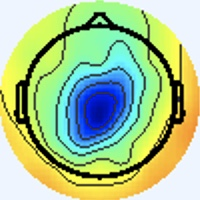

Source data for this figure (header and first rows):
[238 245 255], [238 245 255], [238 245 255], [238 245 255], [238 245 255], [238 245 255], [238 245 255], [238 245 255], [238 245 255], [238 245 255], [238 245 255], [238 245 255], [238 245 255], [238 245 255], [238 245 255], [238 245 255], [238 245 255], [238 245 255], [238 245 255], [238 245 255], [238 245 255], [238 245 255], [238 245 255], [238 245 255]
[238 245 255], [238 245 255], [238 245 255], [238 245 255], [238 245 255], [238 245 255], [238 245 255], [238 245 255], [238 245 255], [238 245 255], [238 245 255], [238 245 255], [238 245 255], [238 245 255], [238 245 255], [238 245 255], [238 245 255], [238 245 255], [238 245 255], [238 245 255], [238 245 255], [238 245 255], [238 245 255], [238 245 255]
[238 245 255], [238 245 255], [238 245 255], [238 245 255], [238 245 255], [238 245 255], [238 245 255], [238 245 255], [238 245 255], [238 245 255], [238 245 255], [238 245 255], [238 245 255], [238 245 255], [238 245 255], [238 245 255], [238 245 255], [238 245 255], [238 245 255], [238 245 255], [238 245 255], [238 245 255], [238 245 255], [238 245 255]
[238 245 255], [238 245 255], [238 245 255], [238 245 255], [238 245 255], [238 245 255], [238 245 255], [238 245 255], [238 245 255], [238 245 255], [238 245 255], [238 245 255], [238 245 255], [238 245 255], [238 245 255], [238 245 255], [238 245 255], [238 245 255], [238 245 255], [238 245 255], [238 245 255], [238 245 255], [238 245 255], [238 245 255]
[238 245 255], [238 245 255], [238 245 255], [238 245 255], [238 245 255], [238 245 255], [238 245 255], [238 245 255], [238 245 255], [238 245 255], [238 245 255], [238 245 255], [238 245 255], [238 245 255], [238 245 255], [238 245 255], [238 245 255], [238 245 255], [238 245 255], [238 245 255], [238 245 255], [238 245 255], [238 245 255], [238 245 255]
[238 245 255], [238 245 255], [238 245 255], [238 245 255], [238 245 255], [238 245 255], [238 245 255], [238 245 255], [238 245 255], [238 245 255], [238 245 255], [238 245 255], [238 245 255], [238 245 255], [238 245 255], [238 245 255], [238 245 255], [238 245 255], [238 245 255], [238 245 255], [238 245 255], [238 245 255], [238 245 255], [238 245 255]
[238 245 255], [238 245 255], [238 245 255], [238 245 255], [238 245 255], [238 245 255], [238 245 255], [238 245 255], [238 245 255], [238 245 255], [238 245 255], [238 245 255], [238 245 255], [238 245 255], [238 245 255], [238 245 255], [238 245 255], [238 245 255], [238 245 255], [238 245 255], [238 245 255], [238 245 255], [238 245 255], [238 245 255]
[238 245 255], [238 245 255], [238 245 255], [238 245 255], [238 245 255], [238 245 255], [238 245 255], [238 245 255], [238 245 255], [238 245 255], [238 245 255], [238 245 255], [238 245 255], [238 245 255], [238 245 255], [238 245 255], [238 245 255], [238 245 255], [238 245 255], [238 245 255], [238 245 255], [238 245 255], [238 245 255], [238 245 255]
[238 245 255], [238 245 255], [238 245 255], [238 245 255], [238 245 255], [238 245 255], [238 245 255], [238 245 255], [238 245 255], [238 245 255], [238 245 255], [238 245 255], [238 245 255], [238 245 255], [238 245 255], [238 245 255], [238 245 255], [238 245 255], [238 245 255], [238 245 255], [238 245 255], [238 245 255], [238 245 255], [238 245 255]
[238 245 255], [238 245 255], [238 245 255], [238 245 255], [238 245 255], [238 245 255], [238 245 255], [238 245 255], [238 245 255], [238 245 255], [238 245 255], [238 245 255], [238 245 255], [238 245 255], [238 245 255], [238 245 255], [238 245 255], [238 245 255], [238 245 255], [238 245 255], [238 245 255], [238 245 255], [238 245 255], [238 245 255]
[238 245 255], [238 245 255], [238 245 255], [238 245 255], [238 245 255], [238 245 255], [238 245 255], [238 245 255], [238 245 255], [238 245 255], [238 245 255], [238 245 255], [238 245 255], [238 245 255], [238 245 255], [238 245 255], [238 245 255], [238 245 255], [238 245 255], [238 245 255], [238 245 255], [238 245 255], [238 245 255], [238 245 255]
[238 245 255], [238 245 255], [238 245 255], [238 245 255], [238 245 255], [238 245 255], [238 245 255], [238 245 255], [238 245 255], [238 245 255], [238 245 255], [238 245 255], [238 245 255], [238 245 255], [238 245 255], [238 245 255], [238 245 255], [238 245 255], [238 245 255], [238 245 255], [238 245 255], [238 245 255], [238 245 255], [238 245 255]
[238 245 255], [238 245 255], [238 245 255], [238 245 255], [238 245 255], [238 245 255], [238 245 255], [238 245 255], [238 245 255], [238 245 255], [238 245 255], [238 245 255], [238 245 255], [238 245 255], [238 245 255], [238 245 255], [238 245 255], [238 245 255], [238 245 255], [238 245 255], [238 245 255], [238 245 255], [238 245 255], [238 245 255]
[238 245 255], [238 245 255], [238 245 255], [238 245 255], [238 245 255], [238 245 255], [238 245 255], [238 245 255], [238 245 255], [238 245 255], [238 245 255], [238 245 255], [238 245 255], [238 245 255], [238 245 255], [238 245 255], [238 245 255], [238 245 255], [238 245 255], [238 245 255], [238 245 255], [238 245 255], [238 245 255], [238 245 255]
[238 245 255], [238 245 255], [238 245 255], [238 245 255], [238 245 255], [238 245 255], [238 245 255], [238 245 255], [238 245 255], [238 245 255], [238 245 255], [238 245 255], [238 245 255], [238 245 255], [238 245 255], [238 245 255], [238 245 255], [238 245 255], [238 245 255], [238 245 255], [238 245 255], [238 245 255], [238 245 255], [238 245 255]
[238 245 255], [238 245 255], [238 245 255], [238 245 255], [238 245 255], [238 245 255], [238 245 255], [238 245 255], [238 245 255], [238 245 255], [238 245 255], [238 245 255], [238 245 255], [238 245 255], [238 245 255], [238 245 255], [238 245 255], [238 245 255], [238 245 255], [238 245 255], [238 245 255], [238 245 255], [238 244 255], [238 244 255]
[238 245 255], [238 245 255], [238 245 255], [238 245 255], [238 245 255], [238 245 255], [238 245 255], [238 245 255], [238 245 255], [238 245 255], [238 245 255], [238 245 255], [238 245 255], [238 245 255], [238 245 255], [238 245 255], [238 245 253], [238 245 253], [238 245 255], [238 244 255], [238 244 255], [238 244 255], [238 244 255], [238 244 255]
[238 245 255], [238 245 255], [238 245 255], [238 245 255], [238 245 255], [238 245 255], [238 245 255], [238 245 255], [238 245 255], [238 245 255], [238 245 255], [238 245 255], [238 245 255], [238 245 255], [238 245 255], [238 245 255], [238 245 253], [238 245 253], [238 245 255], [238 245 255], [238 244 255], [238 244 255], [238 244 255], [238 244 255]
[238 245 255], [238 245 255], [238 245 255], [238 245 255], [238 245 255], [238 245 255], [238 245 255], [238 245 255], [238 245 255], [238 245 255], [238 245 255], [238 245 255], [238 245 255], [238 245 255], [238 245 255], [238 245 255], [238 245 255], [238 245 255], [238 245 253], [238 245 253], [238 245 255], [238 244 255], [238 244 255], [238 244 255]
[238 245 255], [238 245 255], [238 245 255], [238 245 255], [238 245 255], [238 245 255], [238 245 255], [238 245 255], [238 245 255], [238 245 255], [238 245 255], [238 245 255], [238 245 255], [238 245 255], [238 245 255], [238 245 255], [238 244 255], [238 245 255], [238 245 253], [238 245 253], [238 245 255], [238 245 255], [238 245 255], [238 245 255]
[238 245 255], [238 245 255], [238 245 255], [238 245 255], [238 245 255], [238 245 255], [238 245 255], [238 245 255], [238 245 255], [238 245 255], [238 245 255], [238 245 255], [238 245 255], [238 245 255], [238 245 255], [238 245 255], [238 245 255], [238 245 255], [238 245 255], [238 245 255], [238 245 255], [238 245 253], [238 245 253], [238 245 255]
[238 245 255], [238 245 255], [238 245 255], [238 245 255], [238 245 255], [238 245 255], [238 245 255], [238 245 255], [238 245 255], [238 245 255], [238 245 255], [238 245 255], [238 245 255], [238 245 255], [238 245 255], [238 245 255], [238 245 255], [238 244 255], [238 244 255], [238 245 255], [238 245 253], [238 245 253], [238 245 251], [238 245 253]
[238 245 255], [238 245 255], [238 245 255], [238 245 255], [238 245 255], [238 245 255], [238 245 255], [238 245 255], [238 245 255], [238 245 255], [238 245 255], [238 245 255], [238 245 255], [238 245 255], [238 245 255], [238 245 255], [238 244 255], [238 244 255], [238 244 255], [238 245 255], [238 245 253], [238 245 251], [238 246 249], [238 246 249]
[238 245 255], [238 245 255], [238 245 255], [238 245 255], [238 245 255], [238 245 255], [238 245 255], [238 245 255], [238 245 255], [238 245 255], [238 245 255], [238 245 255], [238 245 255], [238 245 255], [238 245 255], [238 245 255], [238 244 255], [238 244 255], [238 245 255], [238 245 255], [238 245 255], [238 245 253], [238 246 249], [238 246 249]
[238 245 255], [238 245 255], [238 245 255], [238 245 255], [238 245 255], [238 245 255], [238 245 255], [238 245 255], [238 245 255], [238 245 255], [238 245 255], [238 245 255], [238 245 255], [238 245 255], [238 245 255], [238 245 255], [238 245 255], [238 245 255], [238 245 253], [238 245 255], [238 244 255], [238 245 255], [238 245 251], [238 245 251]
[238 245 255], [238 245 255], [238 245 255], [238 245 255], [238 245 255], [238 245 255], [238 245 255], [238 245 255], [238 245 255], [238 245 255], [238 245 255], [238 245 255], [238 245 255], [238 245 255], [238 245 255], [238 245 255], [238 245 253], [238 245 253], [238 245 255], [238 245 255], [238 244 255], [238 245 255], [238 245 255], [238 245 253]
[238 245 255], [238 245 255], [238 245 255], [238 245 255], [238 245 255], [238 245 255], [238 245 255], [238 245 255], [238 245 255], [238 245 255], [238 245 255], [238 245 255], [238 245 255], [238 245 255], [238 245 255], [238 245 253], [238 245 251], [238 245 253], [238 244 255], [238 244 255], [238 245 255], [238 245 253], [238 244 255], [238 244 255]
[238 245 255], [238 245 255], [238 245 255], [238 245 255], [238 245 255], [238 245 255], [238 245 255], [238 245 255], [238 245 255], [238 245 255], [238 245 255], [238 245 255], [238 245 255], [238 245 255], [238 245 255], [238 245 253], [238 245 253], [238 245 253], [238 244 255], [238 244 255], [238 245 253], [238 245 251], [238 244 255], [238 244 255]
[238 245 255], [238 245 255], [238 245 255], [238 245 255], [238 245 255], [238 245 255], [238 245 255], [238 245 255], [238 245 255], [238 245 255], [238 245 255], [238 245 255], [238 245 255], [238 245 255], [238 245 255], [238 245 255], [238 245 255], [238 245 255], [238 244 255], [238 245 255], [238 245 251], [238 246 249], [238 245 255], [238 245 255]
[238 245 255], [238 245 255], [238 245 255], [238 245 255], [238 245 255], [238 245 255], [238 245 255], [238 245 255], [238 245 255], [238 245 255], [238 245 255], [238 245 255], [238 245 255], [238 245 255], [238 245 255], [238 245 255], [238 245 255], [238 245 255], [238 244 255], [238 245 255], [238 245 253], [238 245 251], [238 245 255], [238 245 255]
[238 245 255], [238 245 255], [238 245 255], [238 245 255], [238 245 255], [238 245 255], [238 245 255], [238 245 255], [238 245 255], [238 245 255], [238 245 255], [238 245 255], [238 245 255], [238 245 255], [238 245 255], [238 245 255], [238 245 255], [238 245 253], [238 245 255], [238 245 255], [238 244 255], [238 244 255], [238 244 255], [238 245 255]
[238 245 255], [238 245 255], [238 245 255], [238 245 255], [238 245 255], [238 245 255], [238 245 255], [238 245 255], [238 245 255], [238 245 255], [238 245 255], [238 245 255], [238 245 255], [238 245 255], [238 245 255], [238 245 255], [238 245 255], [238 245 253], [238 245 253], [238 245 255], [238 244 255], [238 244 255], [238 244 255], [238 245 255]
[238 245 253], [238 245 253], [238 245 255], [238 245 255], [238 244 255], [238 244 255], [238 244 255], [238 244 255], [238 244 255], [238 244 255], [238 245 255], [238 245 255], [238 244 255], [238 244 255], [238 244 255], [238 245 255], [238 245 255], [239 246 255], [237 244 252], [237 244 252], [240 244 255], [239 243 255], [239 242 255], [242 247 253]
[238 245 253], [238 245 253], [238 245 255], [238 245 255], [238 244 255], [238 244 255], [238 244 255], [238 244 255], [238 244 255], [238 245 255], [238 245 255], [238 245 255], [238 244 255], [238 244 255], [238 244 255], [238 244 255], [238 244 255], [238 245 255], [238 245 255], [238 245 253], [241 245 254], [241 245 254], [240 244 255], [240 247 240]
[238 245 255], [238 245 255], [238 245 255], [238 245 255], [238 244 255], [238 244 255], [238 245 255], [238 245 255], [238 245 255], [238 245 255], [238 245 255], [238 245 253], [238 245 255], [238 245 255], [238 245 255], [238 244 255], [238 244 255], [238 244 255], [239 246 255], [238 245 253], [241 246 250], [242 247 250], [240 246 246], [236 247 217]
[238 245 255], [238 245 255], [238 245 255], [238 245 255], [238 244 255], [238 245 255], [238 245 255], [238 245 255], [238 245 255], [238 245 255], [238 245 253], [238 245 253], [238 245 255], [238 245 255], [238 245 255], [238 245 255], [239 245 255], [238 244 255], [238 244 255], [238 245 253], [240 245 249], [242 248 246], [240 248 237], [233 246 200]
[238 244 255], [238 244 255], [238 244 255], [238 244 255], [238 245 255], [238 245 255], [238 245 255], [238 245 253], [238 245 253], [238 245 253], [238 245 253], [238 245 253], [238 245 253], [238 245 253], [238 245 253], [238 245 255], [239 245 255], [237 243 255], [240 244 255], [240 244 255], [240 245 251], [242 248 244], [239 248 231], [232 247 192]
[238 244 255], [238 244 255], [238 244 255], [238 245 255], [238 245 255], [238 245 255], [238 245 253], [238 245 253], [238 245 253], [238 245 253], [238 245 253], [238 245 253], [238 245 253], [238 245 253], [238 245 253], [238 245 255], [238 244 255], [237 243 255], [240 244 255], [240 244 253], [241 246 249], [241 249 234], [236 249 206], [228 250 167]
[238 244 255], [238 244 255], [238 245 255], [238 245 255], [238 245 255], [238 245 253], [238 245 253], [238 245 253], [238 245 253], [238 245 253], [238 245 255], [238 245 255], [238 245 255], [238 245 255], [238 245 255], [238 245 255], [240 244 253], [240 244 253], [240 244 253], [240 245 249], [240 247 240], [236 248 210], [227 250 159], [222 251 123]
[238 244 255], [238 244 255], [238 245 255], [238 245 255], [238 245 253], [238 245 253], [238 245 253], [238 245 253], [238 245 253], [238 245 255], [238 245 255], [238 245 255], [238 244 255], [238 245 255], [238 245 255], [238 245 255], [240 244 253], [241 246 252], [240 245 248], [240 248 235], [239 251 215], [229 250 175], [219 247 124], [213 248  96]
[238 244 255], [238 244 255], [238 245 255], [238 245 255], [238 245 253], [238 245 253], [238 245 253], [238 245 253], [239 246 255], [237 243 255], [237 243 255], [238 244 255], [239 245 255], [239 245 255], [238 244 255], [239 245 255], [239 243 255], [241 246 252], [242 249 241], [236 248 208], [224 247 157], [220 248 125], [219 251 108], [216 251  99]
[238 244 255], [238 245 255], [238 245 255], [238 245 255], [238 245 253], [238 245 253], [238 245 253], [238 245 255], [239 245 255], [237 243 255], [237 243 255], [238 244 255], [238 244 255], [238 244 255], [238 244 255], [238 245 255], [242 247 253], [240 247 239], [236 248 210], [230 248 172], [220 249 123], [217 250  99], [216 251  97], [215 250  96]
[238 245 255], [238 245 255], [238 245 255], [238 245 253], [238 245 253], [238 245 253], [238 245 255], [238 245 255], [238 244 255], [238 244 255], [238 244 255], [238 244 255], [238 244 255], [237 243 255], [238 245 255], [239 247 250], [241 248 240], [236 246 209], [227 247 160], [222 248 125], [218 250 104], [217 251  94], [215 250  94], [216 251  97]
[238 245 255], [238 245 255], [238 245 255], [238 245 253], [238 245 253], [238 245 253], [238 245 255], [238 245 255], [238 244 255], [238 244 255], [238 244 255], [238 244 255], [238 244 255], [237 244 254], [238 245 253], [239 248 245], [241 248 232], [233 246 192], [221 245 131], [218 248  98], [220 254  95], [219 254  90], [215 251  91], [216 253  95]
[238 244 255], [238 245 255], [238 245 255], [238 245 255], [238 245 253], [238 245 253], [238 245 255], [238 245 255], [237 243 255], [238 244 255], [238 244 255], [238 244 255], [238 245 253], [238 245 251], [239 247 250], [239 248 243], [242 249 231], [233 246 190], [222 246 126], [218 249  94], [220 255  93], [218 253  88], [214 251  85], [214 252  89]
[238 244 255], [238 244 255], [238 245 255], [238 245 255], [238 245 253], [238 245 253], [238 245 255], [238 245 255], [238 244 255], [238 244 255], [238 244 255], [238 245 255], [238 245 251], [239 247 249], [238 247 246], [237 248 232], [239 250 208], [231 248 168], [222 247 117], [218 250  91], [220 252  89], [216 253  87], [215 252  86], [214 252  89]
[238 244 255], [238 244 255], [238 245 255], [238 245 255], [238 245 253], [238 245 253], [238 245 255], [238 245 255], [238 244 255], [238 244 255], [238 245 255], [238 245 253], [238 246 249], [238 247 246], [236 245 240], [234 248 213], [230 248 162], [224 249 122], [220 249  99], [219 251  88], [219 251  88], [216 253  88], [216 252  92], [214 251  93]
[238 244 255], [238 244 255], [238 245 255], [238 245 255], [238 245 255], [238 245 255], [238 245 255], [238 245 255], [238 244 255], [238 244 255], [238 245 255], [237 244 250], [240 246 246], [240 248 233], [237 249 213], [233 250 179], [221 245 123], [219 248  96], [220 250  90], [221 254  89], [219 251  88], [216 252  90], [214 251  93], [210 250  92]
[237 246 255], [237 246 255], [238 244 255], [238 244 255], [238 244 255], [238 244 255], [238 245 255], [238 245 255], [238 244 255], [238 244 255], [239 243 254], [241 246 250], [242 247 241], [237 245 206], [229 246 154], [229 251 124], [224 249 105], [224 251  96], [221 251  91], [219 251  88], [219 251  88], [216 252  90], [214 251  93], [211 251  93]
[237 246 255], [237 246 255], [238 245 255], [238 244 255], [238 244 255], [238 244 255], [238 245 255], [238 245 253], [238 245 255], [238 244 255], [239 243 255], [242 245 250], [243 246 235], [237 246 193], [229 247 125], [225 250  94], [225 250  94], [224 252  92], [221 252  89], [219 251  88], [217 252  88], [216 252  90], [214 251  93], [210 251  95]
[238 244 255], [238 245 255], [238 245 253], [238 245 253], [238 244 255], [238 244 255], [238 245 253], [238 245 253], [239 246 255], [238 244 255], [240 244 255], [242 245 250], [244 248 233], [237 247 187], [229 248 122], [224 250  89], [225 251  92], [224 252  92], [221 252  89], [219 251  88], [217 252  88], [216 252  92], [214 251  94], [210 251  95]
[238 244 255], [238 245 255], [238 245 253], [238 245 253], [238 244 255], [238 244 255], [238 245 253], [238 245 251], [238 245 253], [238 245 253], [240 245 251], [241 247 237], [241 248 204], [235 249 162], [230 251 112], [226 251  89], [224 252  90], [222 253  90], [220 253  88], [217 252  87], [217 252  90], [215 253  92], [212 252  94], [210 251  97]
[238 245 255], [238 245 255], [238 245 255], [238 244 255], [237 245 255], [237 245 255], [237 246 251], [237 247 249], [237 244 252], [238 246 249], [239 246 239], [236 247 207], [233 248 153], [230 250 116], [230 251  94], [227 252  86], [224 252  89], [222 253  90], [220 253  88], [217 252  87], [217 252  90], [215 253  92], [212 251  96], [210 251  97]
[238 245 253], [238 245 255], [238 244 255], [238 244 255], [237 245 255], [237 245 255], [237 246 251], [237 246 251], [238 245 255], [241 246 249], [241 248 232], [236 247 189], [229 248 123], [226 250  90], [229 252  86], [228 253  87], [224 252  89], [222 253  90], [220 253  88], [217 252  88], [217 252  90], [215 253  92], [212 251  96], [208 251  99]
[240 244 253], [240 244 255], [238 244 255], [238 244 255], [237 245 255], [237 245 255], [237 246 255], [237 245 255], [239 245 255], [242 247 251], [244 249 229], [237 248 182], [229 248 120], [229 251  90], [231 251  91], [230 252  91], [224 252  90], [222 253  90], [220 253  88], [217 252  88], [217 252  90], [215 252  94], [212 251  98], [208 251  99]
[240 244 253], [240 244 253], [238 245 255], [238 244 255], [237 245 255], [237 245 255], [237 246 255], [238 245 255], [239 243 254], [240 245 238], [243 251 204], [237 250 160], [231 249 111], [229 251  88], [231 252  89], [228 250  89], [224 252  90], [222 253  90], [220 253  88], [217 252  88], [217 252  90], [215 252  94], [212 251  98], [208 251  99]
[240 245 251], [240 244 253], [238 245 253], [238 245 255], [237 246 255], [236 245 252], [237 244 250], [239 247 249], [241 246 240], [237 245 206], [232 246 151], [232 250 116], [231 252  99], [230 251  86], [230 251  84], [230 253  87], [225 251  89], [221 252  89], [220 252  89], [217 252  88], [217 252  90], [215 252  94], [212 251  96], [208 251  99]
[240 244 253], [240 244 253], [238 245 253], [238 245 253], [237 246 253], [238 245 253], [238 245 251], [240 246 246], [243 247 232], [237 246 189], [233 249 125], [232 252  93], [232 252  92], [232 253  88], [231 252  85], [230 253  85], [225 251  89], [224 252  90], [221 252  89], [219 251  88], [217 251  92], [215 252  94], [212 251  96], [210 251  97]
[238 245 255], [238 245 255], [238 245 255], [238 245 255], [238 245 253], [238 245 253], [240 244 255], [240 244 247], [245 248 231], [241 247 185], [234 249 120], [234 252  90], [234 252  90], [233 251  89], [230 251  86], [229 252  86], [225 251  89], [224 252  90], [221 252  89], [219 251  88], [217 251  92], [216 252  94], [214 251  94], [210 251  95]
[238 244 255], [238 244 255], [238 245 255], [238 245 255], [238 245 253], [241 246 252], [241 244 251], [241 244 233], [244 247 204], [240 248 162], [236 251 110], [234 253  86], [234 252  88], [233 251  89], [230 251  88], [229 251  88], [226 252  90], [224 252  90], [223 251  89], [221 252  89], [219 251  90], [216 252  92], [214 251  94], [211 250  95]
[238 245 255], [237 244 254], [237 246 253], [238 245 253], [238 245 253], [241 246 249], [243 246 237], [240 247 206], [237 246 155], [237 250 119], [236 252  94], [236 254  84], [234 253  86], [234 252  88], [232 252  92], [231 253  92], [226 252  91], [224 252  90], [223 251  88], [221 252  89], [220 252  91], [217 251  92], [215 250  94], [212 252  94]
... 139 more rows
